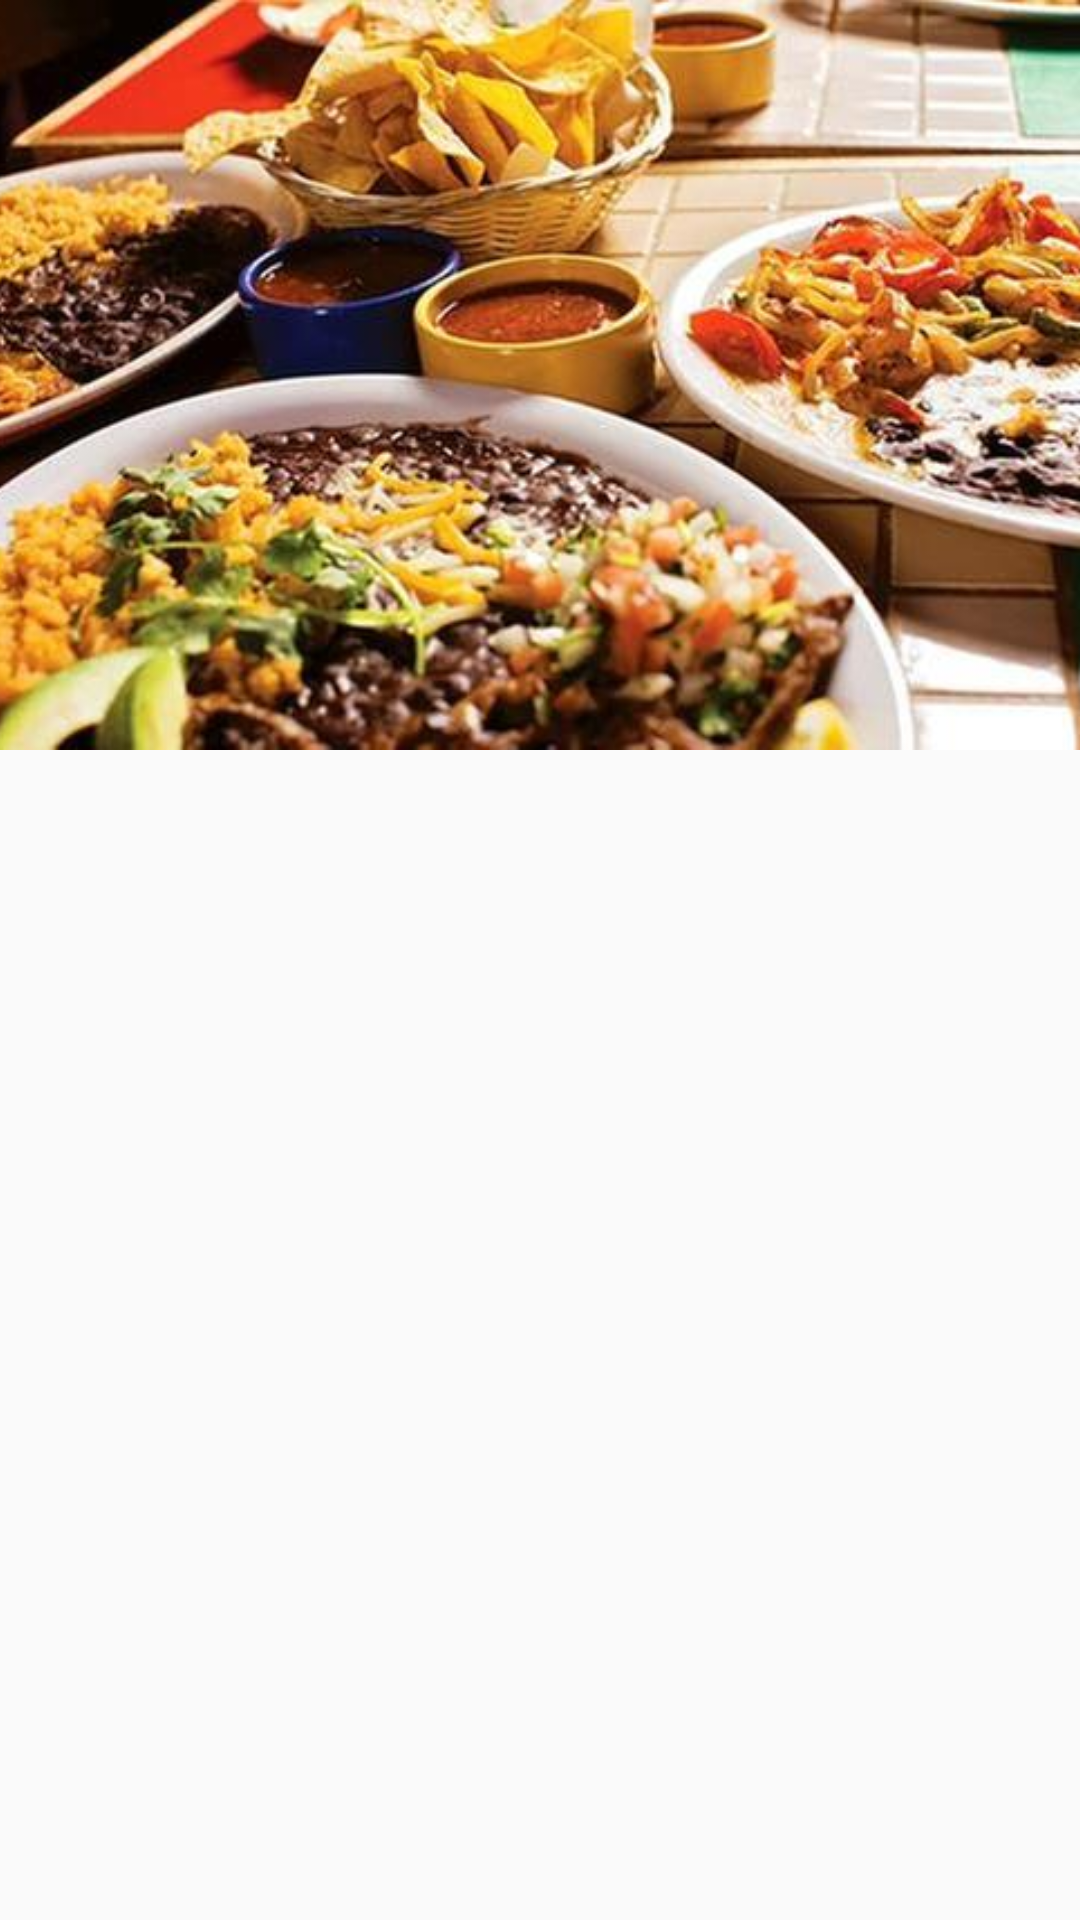

The Android layout XML behind this screen, and the referenced resources:
<!-- AndroidManifest.xml: application theme AppTheme -->
<!-- res/layout/activity_comida.xml -->
<?xml version="1.0" encoding="utf-8"?>
<androidx.coordinatorlayout.widget.CoordinatorLayout
    xmlns:android="http://schemas.android.com/apk/res/android"
    xmlns:app="http://schemas.android.com/apk/res-auto"
    android:layout_width="match_parent"
    android:layout_height="match_parent"
    xmlns:tools="http://schemas.android.com/tools"
    android:fitsSystemWindows="true"
    tools:context=".ComidaActivity">

    <com.google.android.material.appbar.AppBarLayout
        android:layout_width="match_parent"
        android:layout_height="wrap_content"
        android:background="@android:color/white"
        android:fitsSystemWindows="true"
        android:theme="@style/AppTheme">

        <com.google.android.material.appbar.CollapsingToolbarLayout
            android:layout_width="match_parent"
            android:layout_height="250dp"
            android:fitsSystemWindows="true"
            app:contentScrim="@color/colorPrimary"
            app:layout_scrollFlags="scroll|exitUntilCollapsed">

            <ImageView
                android:layout_width="match_parent"
                android:layout_height="250dp"
                android:background="@android:color/white"
                android:src="@drawable/foodbackground"
                android:fitsSystemWindows="true"
                app:layout_collapseMode="parallax"
                android:scaleType="centerCrop">

            </ImageView>

        </com.google.android.material.appbar.CollapsingToolbarLayout>

    </com.google.android.material.appbar.AppBarLayout>

    <androidx.core.widget.NestedScrollView
        android:layout_width="match_parent"
        android:layout_height="match_parent"
        android:clipToPadding="true"
        app:layout_behavior="@string/appbar_scrolling_view_behavior">

        <androidx.recyclerview.widget.RecyclerView
            android:id="@+id/recycleview"
            android:layout_width="match_parent"
            android:layout_height="match_parent">

        </androidx.recyclerview.widget.RecyclerView>

    </androidx.core.widget.NestedScrollView>
</androidx.coordinatorlayout.widget.CoordinatorLayout>
<!-- resources referenced by this layout -->
<resources>
  <color name="colorPrimary">#161716</color>
  <!-- drawable foodbackground: jpg bitmap (drawable-nodpi, 42306 bytes) -->
  <style name="AppTheme" parent="Theme.AppCompat.Light.NoActionBar">
          
          <item name="colorPrimary">@color/colorPrimary</item>
          <item name="colorPrimaryDark">@color/colorPrimaryDark</item>
          <item name="colorAccent">@color/colorAccent</item>
      </style>
  <color name="colorPrimaryDark">#161716</color>
  <color name="colorAccent">#FB8C00</color>
</resources>
